Image classification data set "satellite-image-classification" (summer-xrx/satellite-image-classification on GitHub). Class labels (10): beach, circular farmland, cloud, desert, forest, mountain, rectangular farmland, residential area, river, snow-covered mountain.

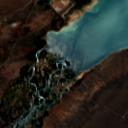
Label: beach

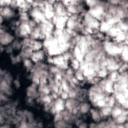
Label: cloud

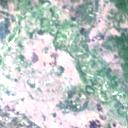
Label: residential area

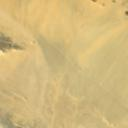
Label: desert

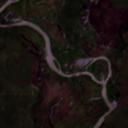
Label: river

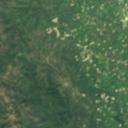
Label: forest
